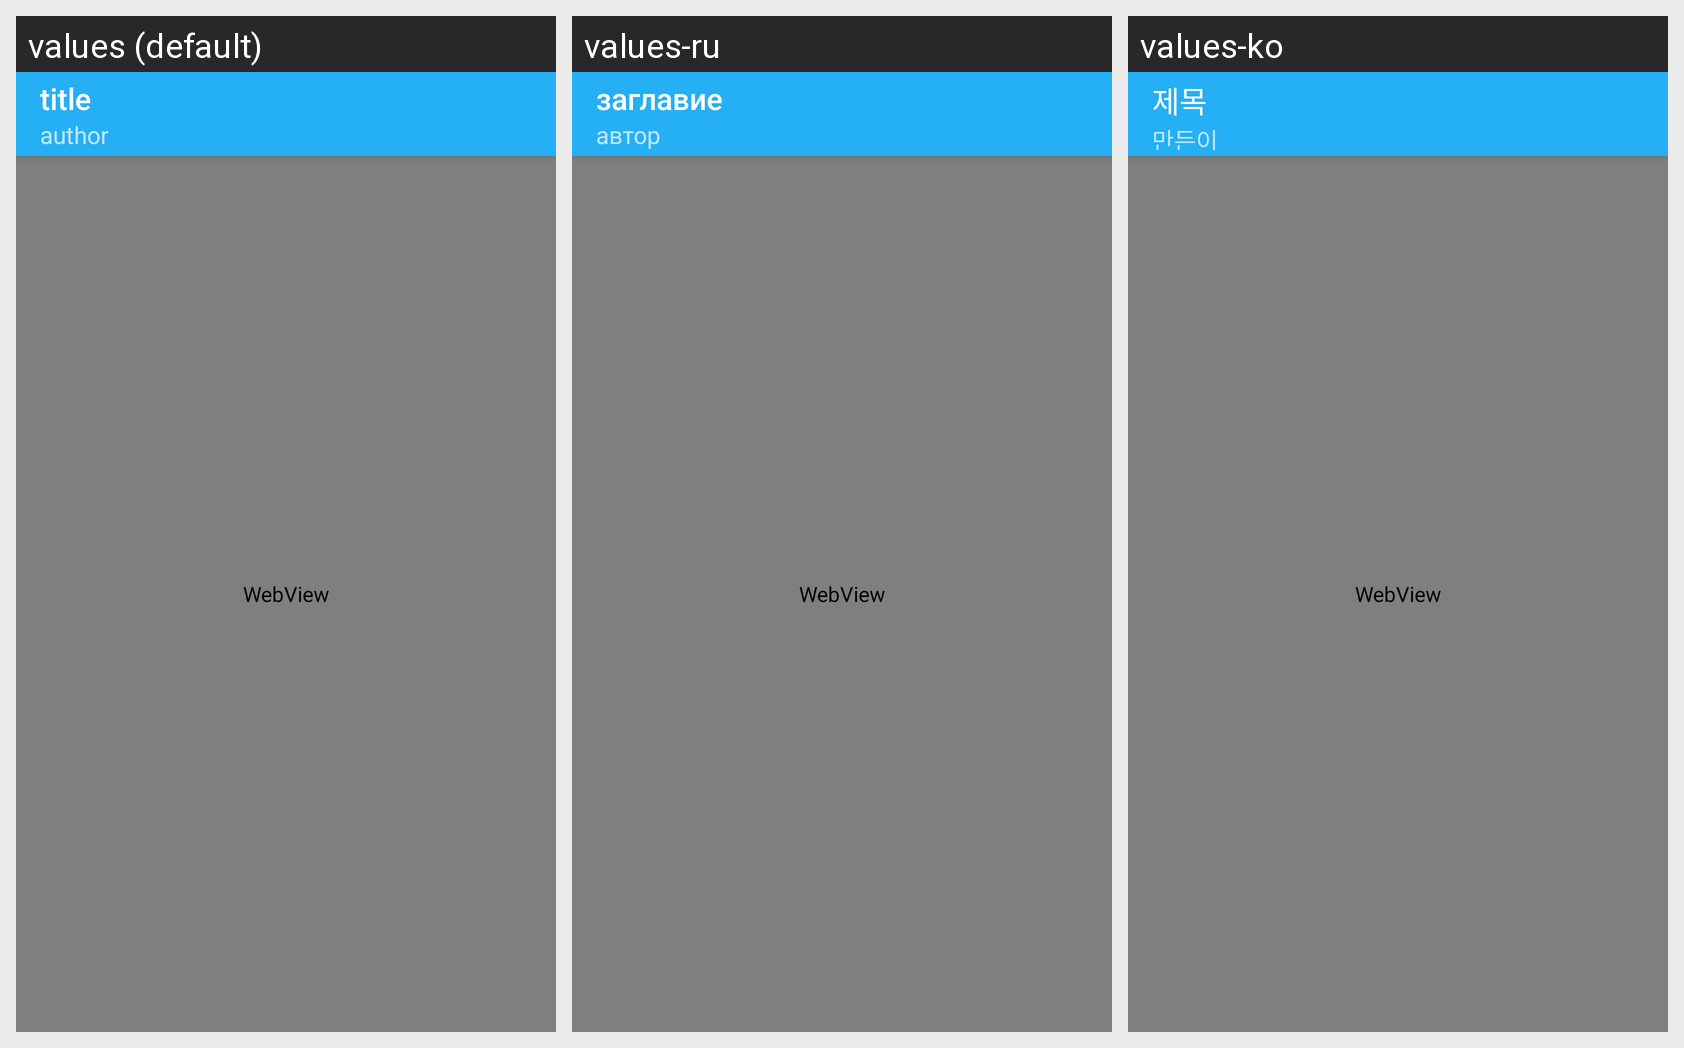

Here is an Android app screen in its default locale and in the app's own translations. Write out the translated-string differences for the strings that appear on this screen.
Android screen res/layout/show_web_view.xml rendered under 3 locales, left to right: values (default), values-ru, values-ko. Device: Nexus 5 (rendered at 1080×1920; each locale shown at half size, 540×960, under a caption strip naming it); theme AppTheme.
Strings drawn on this screen, with the default value and each locale's value (text and hints the layout hard-codes, and strings that could not be matched under every locale, appear in the picture but are not listed):

game_author
  values: author
  values-ru: автор
  values-ko: 만든이

game_title
  values: title
  values-ru: заглавие
  values-ko: 제목
